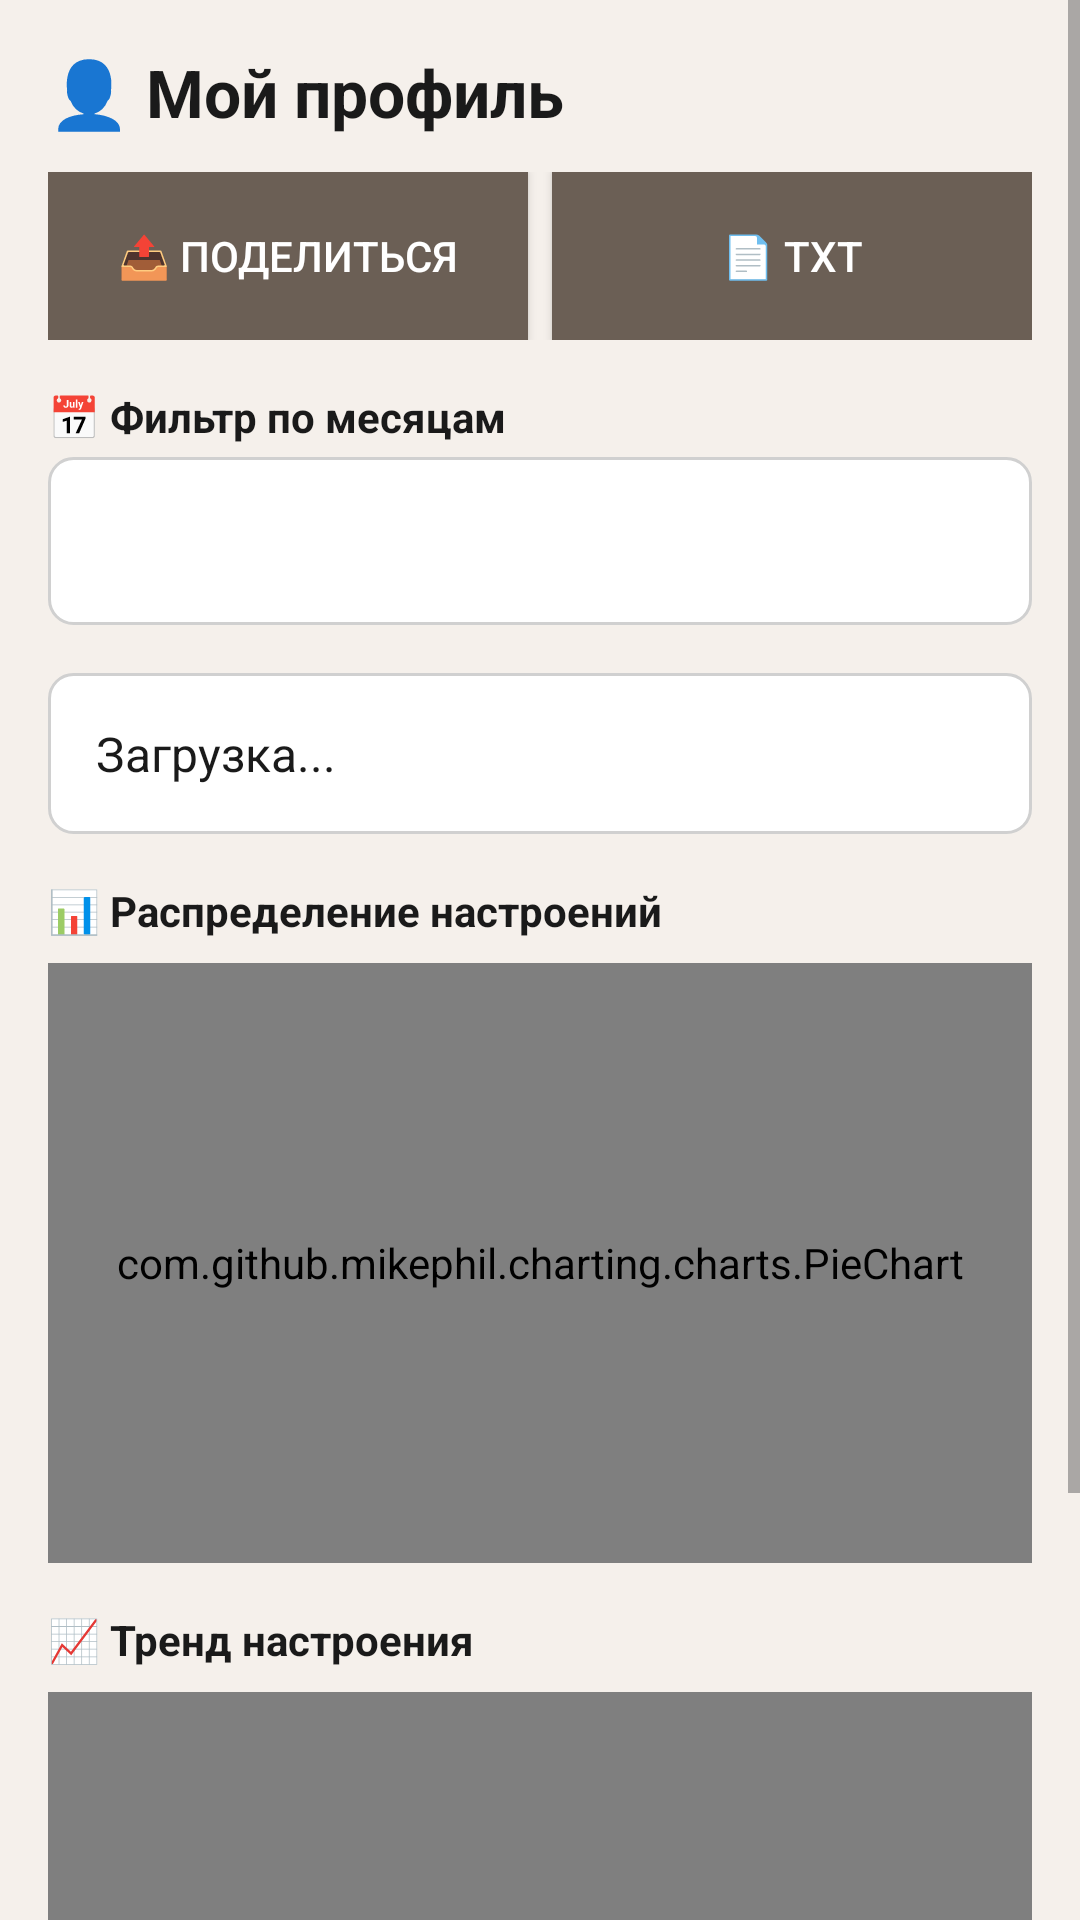

Write the Android layout XML for this screen, with the resource values it uses.
<!-- AndroidManifest.xml: application theme Theme.MoodJournal -->
<!-- res/layout/fragment_prof.xml -->
<ScrollView xmlns:android="http://schemas.android.com/apk/res/android"
    android:layout_width="match_parent"
    android:layout_height="match_parent"
    android:background="@color/background">

    <LinearLayout
        android:layout_width="match_parent"
        android:layout_height="wrap_content"
        android:orientation="vertical"
        android:padding="16dp">

        <TextView
            android:layout_width="match_parent"
            android:layout_height="wrap_content"
            android:text="👤 Мой профиль"
            android:textSize="22sp"
            android:textStyle="bold"
            android:textColor="@color/text_primary" />

        <LinearLayout
            android:layout_width="match_parent"
            android:layout_height="wrap_content"
            android:orientation="horizontal"
            android:layout_marginTop="12dp">

            <Button
                android:id="@+id/shareButton"
                android:layout_width="0dp"
                android:layout_height="56dp"
                android:layout_weight="1"
                android:layout_marginEnd="8dp"
                android:text="📤 Поделиться"
                android:background="@color/primary"
                android:textColor="@color/white"
                android:textSize="14sp"
                android:minHeight="48dp" />

            <Button
                android:id="@+id/exportButton"
                android:layout_width="0dp"
                android:layout_height="56dp"
                android:layout_weight="1"
                android:text="📄 TXT"
                android:background="@color/primary_dark"
                android:textColor="@color/white"
                android:textSize="14sp"
                android:minHeight="48dp" />

        </LinearLayout>

        <TextView
            android:layout_width="match_parent"
            android:layout_height="wrap_content"
            android:layout_marginTop="16dp"
            android:text="📅 Фильтр по месяцам"
            android:textSize="14sp"
            android:textStyle="bold"
            android:textColor="@color/text_primary" />

        <Spinner
            android:id="@+id/monthSpinner"
            android:layout_width="match_parent"
            android:layout_height="56dp"
            android:layout_marginTop="4dp"
            android:background="@drawable/stat_card"
            android:padding="12dp"
            android:minHeight="48dp"
            android:spinnerMode="dropdown"
            android:popupBackground="@color/card_bg"
            android:textColor="@color/text_primary" />

        <TextView
            android:id="@+id/statsTextView"
            android:layout_width="match_parent"
            android:layout_height="wrap_content"
            android:layout_marginTop="16dp"
            android:text="Загрузка..."
            android:textSize="16sp"
            android:textColor="@color/text_primary"
            android:background="@drawable/stat_card"
            android:padding="16dp" />

        <TextView
            android:layout_width="match_parent"
            android:layout_height="wrap_content"
            android:layout_marginTop="16dp"
            android:text="📊 Распределение настроений"
            android:textSize="14sp"
            android:textStyle="bold"
            android:textColor="@color/text_primary" />

        <com.github.mikephil.charting.charts.PieChart
            android:id="@+id/pieChart"
            android:layout_width="match_parent"
            android:layout_height="200dp"
            android:layout_marginTop="8dp" />

        <TextView
            android:layout_width="match_parent"
            android:layout_height="wrap_content"
            android:layout_marginTop="16dp"
            android:text="📈 Тренд настроения"
            android:textSize="14sp"
            android:textStyle="bold"
            android:textColor="@color/text_primary" />

        <com.github.mikephil.charting.charts.LineChart
            android:id="@+id/lineChart"
            android:layout_width="match_parent"
            android:layout_height="200dp"
            android:layout_marginTop="8dp" />

        <TextView
            android:layout_width="match_parent"
            android:layout_height="wrap_content"
            android:layout_marginTop="16dp"
            android:text="📝 Последние записи"
            android:textSize="14sp"
            android:textStyle="bold"
            android:textColor="@color/text_primary" />

        <androidx.recyclerview.widget.RecyclerView
            android:id="@+id/historyRecycler"
            android:layout_width="match_parent"
            android:layout_height="wrap_content"
            android:layout_marginTop="8dp" />

    </LinearLayout>
</ScrollView>
<!-- resources referenced by this layout -->
<resources>
  <color name="background">@color/bg_light</color>
  <color name="card_bg">@color/card_light</color>
  <color name="primary">#6B5F55</color>
  <color name="primary_dark">#6B5F55</color>
  <color name="text_primary">@color/text_primary_light</color>
  <color name="white">#FFFFFFFF</color>
  <!-- drawable stat_card (drawable) -->
  <shape xmlns:android="http://schemas.android.com/apk/res/android">
      <solid android:color="@color/card_bg" />
      <stroke android:width="1dp" android:color="#D0D0D0" />
      <corners android:radius="8dp" />
  </shape>
  <style name="Theme.MoodJournal" parent="Theme.MaterialComponents.Light.NoActionBar">
          <item name="android:windowBackground">@color/bg_light</item>
          <item name="android:colorBackground">@color/bg_light</item>
          <item name="android:textColorPrimary">@color/text_primary_light</item>
          <item name="android:textColorSecondary">@color/text_secondary_light</item>
          <item name="colorPrimary">@color/primary</item>
          <item name="colorPrimaryVariant">@color/primary_dark</item>
          <item name="colorOnPrimary">@color/white</item>
          <item name="android:statusBarColor">@color/primary</item>
          <item name="colorSurface">@color/card_light</item>
          <item name="colorOnSurface">@color/text_primary_light</item>
      </style>
  <color name="bg_light">#F5F0EB</color>
  <color name="card_light">#FFFFFF</color>
  <color name="text_primary_light">#1A1A1A</color>
  <color name="text_secondary_light">#666666</color>
</resources>
